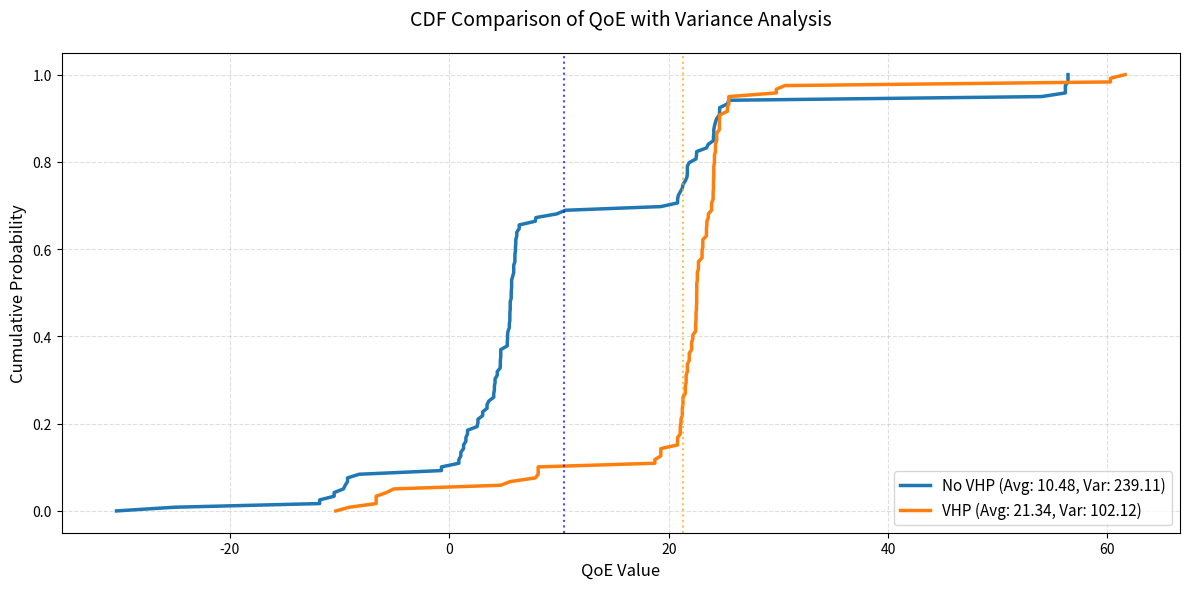

Here is the Python script that generated this plot:
import numpy as np
import matplotlib.pyplot as plt

# 原始数据
rate_no_vhp = [
[
    "56.16",
    "56.40",
    "-9.28",
    "20.81",
    "21.70",
    "24.08",
    "-10.50",
    "5.98",
    "5.52",
    "5.68",
    "5.87",
    "4.69",
    "5.55",
    "5.28",
    "5.31",
    "5.47",
    "5.64",
    "6.03",
    "6.37",
    "6.15",
    "6.06",
    "-11.82",
    "4.05",
    "2.61",
    "3.04",
    "3.44",
    "4.37",
    "4.17",
    "4.65",
    "4.11",
    "9.79",
    "-25.06",
    "10.59",
    "-30.34",
    "-0.72",
    "1.05",
    "1.51",
    "1.30",
    "1.66",
    "0.87"
],
[
    "56.16",
    "56.40",
    "-9.28",
    "20.81",
    "21.70",
    "24.08",
    "-10.50",
    "5.98",
    "5.52",
    "5.68",
    "5.87",
    "4.69",
    "5.55",
    "5.28",
    "5.31",
    "5.47",
    "5.64",
    "6.03",
    "6.37",
    "6.15",
    "6.06",
    "-11.82",
    "4.05",
    "2.61",
    "3.04",
    "3.44",
    "4.37",
    "4.17",
    "4.65",
    "4.11",
    "4.64",
    "5.35",
    "3.61",
    "2.53",
    "-0.72",
    "1.05",
    "1.51",
    "1.30",
    "1.66",
    "0.87"
],
[
    "56.16",
    "56.40",
    "53.98",
    "-8.22",
    "21.70",
    "-9.65",
    "5.78",
    "5.98",
    "5.52",
    "5.68",
    "5.87",
    "4.69",
    "5.55",
    "7.84",
    "21.24",
    "21.87",
    "22.55",
    "24.11",
    "25.48",
    "24.62",
    "24.26",
    "22.49",
    "-9.49",
    "5.65",
    "7.89",
    "23.44",
    "24.37",
    "24.17",
    "24.65",
    "24.11",
    "24.64",
    "25.35",
    "23.61",
    "22.53",
    "19.28",
    "21.05",
    "21.51",
    "21.30",
    "21.66",
    "20.87"
]
]

rate_vhp = [
[
    "22.46",
    "22.56",
    "21.59",
    "20.81",
    "21.70",
    "24.08",
    "23.11",
    "23.91",
    "22.09",
    "22.71",
    "23.48",
    "18.74",
    "22.20",
    "21.12",
    "21.24",
    "21.87",
    "22.55",
    "24.11",
    "25.48",
    "24.62",
    "24.26",
    "22.49",
    "24.05",
    "22.61",
    "23.04",
    "23.44",
    "24.37",
    "24.17",
    "29.81",
    "60.27",
    "-5.74",
    "25.35",
    "30.59",
    "-10.34",
    "19.28",
    "21.05",
    "21.51",
    "21.30",
    "-6.67",
    "8.10"
],
[
    "22.46",
    "22.56",
    "21.59",
    "20.81",
    "21.70",
    "24.08",
    "23.11",
    "23.91",
    "22.09",
    "22.71",
    "23.48",
    "18.74",
    "22.20",
    "21.12",
    "21.24",
    "21.87",
    "22.55",
    "24.11",
    "25.48",
    "24.62",
    "24.26",
    "22.49",
    "24.05",
    "22.61",
    "23.04",
    "23.44",
    "24.37",
    "24.17",
    "24.65",
    "24.11",
    "24.64",
    "25.35",
    "23.61",
    "22.53",
    "19.28",
    "21.05",
    "21.51",
    "21.30",
    "-6.67",
    "8.10"
],
[
    "22.46",
    "22.56",
    "21.59",
    "20.81",
    "21.70",
    "24.08",
    "23.11",
    "23.91",
    "22.09",
    "22.71",
    "-9.12",
    "4.69",
    "5.55",
    "7.84",
    "21.24",
    "21.87",
    "22.55",
    "24.11",
    "25.48",
    "24.62",
    "24.26",
    "22.49",
    "24.05",
    "22.61",
    "23.04",
    "23.44",
    "24.37",
    "24.17",
    "29.81",
    "60.27",
    "61.61",
    "-5.06",
    "23.61",
    "22.53",
    "19.28",
    "21.05",
    "21.51",
    "21.30",
    "-6.67",
    "8.10"
]
]

# 数据转换
no_vhp_data = [float(item) for sublist in rate_no_vhp for item in sublist]
vhp_data = [float(item) for sublist in rate_vhp for item in sublist]

# 计算统计量
def calculate_stats(data, name):
    avg = np.mean(data)
    var = np.var(data)
    std = np.std(data)
    print(f"{name} Statistics:")
    print(f"  Average: {avg:.2f}")
    print(f"  Variance: {var:.2f}")
    print(f"  Standard Deviation: {std:.2f}\n")
    return avg, var, std

avg_no_vhp, var_no_vhp, std_no_vhp = calculate_stats(no_vhp_data, "No VHP")
avg_vhp, var_vhp, std_vhp = calculate_stats(vhp_data, "VHP")

# 创建CDF函数
def create_cdf(data):
    sorted_data = np.sort(data)
    yvals = np.arange(len(sorted_data)) / float(len(sorted_data) - 1)
    return sorted_data, yvals

x_no_vhp, y_no_vhp = create_cdf(no_vhp_data)
x_vhp, y_vhp = create_cdf(vhp_data)

# 绘制CDF图
plt.figure(figsize=(12, 6))
plt.plot(x_no_vhp, y_no_vhp, label=f'No VHP (Avg: {avg_no_vhp:.2f}, Var: {var_no_vhp:.2f})', linewidth=2.5)
plt.plot(x_vhp, y_vhp, label=f'VHP (Avg: {avg_vhp:.2f}, Var: {var_vhp:.2f})', linewidth=2.5)

# 添加均值参考线
plt.axvline(avg_no_vhp, color='blue', linestyle=':', alpha=0.7)
plt.axvline(avg_vhp, color='orange', linestyle=':', alpha=0.7)

# 图表装饰
plt.title('CDF Comparison of QoE with Variance Analysis', fontsize=14, pad=20)
plt.xlabel('QoE Value', fontsize=12)
plt.ylabel('Cumulative Probability', fontsize=12)
plt.legend(loc='lower right', fontsize=11)
plt.grid(True, which='both', linestyle='--', alpha=0.4)

# 显示负值区域
plt.xlim(min(min(no_vhp_data), min(vhp_data)) - 5, max(max(no_vhp_data), max(vhp_data)) + 5)

plt.tight_layout()
plt.show()